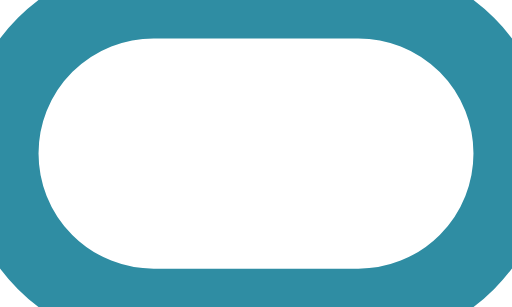
t = 0.00 s
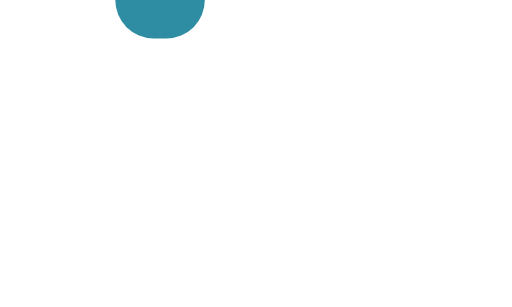
t = 0.50 s
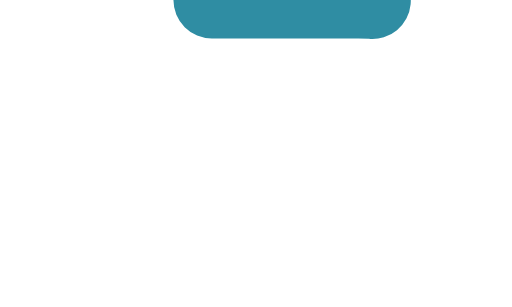
t = 0.69 s
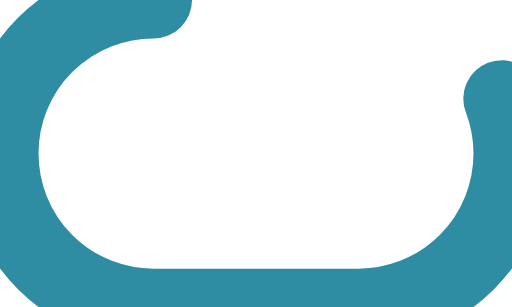
t = 1.06 s
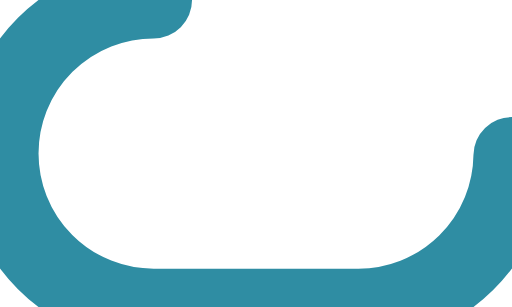
t = 1.25 s
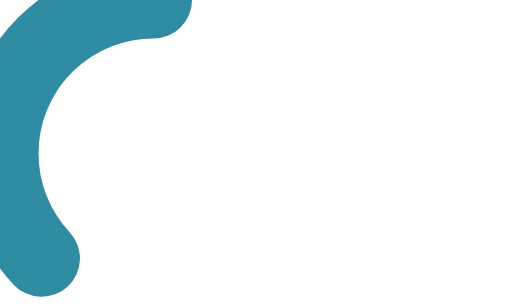
t = 1.63 s

The animated SVG that drew these frames (rendered in a browser with its animation timeline set to each time). Animation: 2 CSS @keyframes rules; one cycle of 2.00 s, repeats indefinitely.


<svg width="40" height="24" viewBox="0 0 40 24" xmlns="http://www.w3.org/2000/svg">
  <style type="text/css">
  .spinner {
    z-index: 2;
    position: absolute;
    top: 50%;
    left: 50%;
    margin: 0px 0 0 0px;
    width: 50px;
    height: 50px;
   }

  .path {
      stroke: #2f8da3;
      stroke-linecap: round;
      animation: dash 1.5s ease-in-out infinite;
      animation-delay: .5s;
  }

  @keyframes rotate {
    100% {
      transform: rotate(360deg);
    }
  }

  @keyframes dash {
    0% {
      stroke-dasharray: 1, 150;
      stroke-dashoffset: 0;
    }
    50% {
      stroke-dasharray: 90, 150;
      stroke-dashoffset: -35;
    }
    100% {
      stroke-dasharray: 90, 150;
      stroke-dashoffset: -124;
    }
  }

  </style>
  <g class="spinner">
    <rect class="path" width="40" height="24" rx="12" ry="12" fill="none" stroke-width="6"></rect>
  </g>
</svg>
